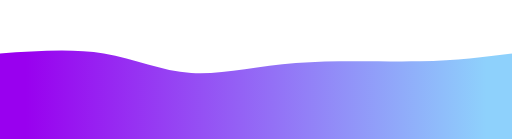
t = 0.00 s
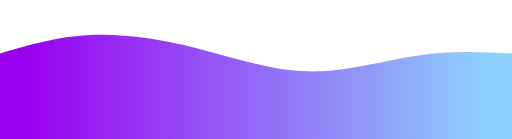
t = 0.75 s
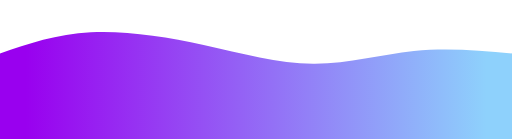
t = 1.25 s
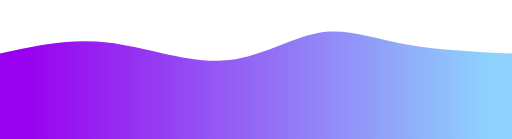
t = 2.00 s
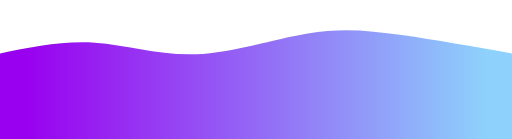
t = 2.75 s
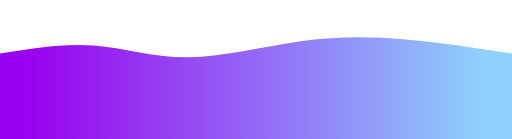
t = 3.25 s

The animated SVG that drew these frames (rendered in a browser with its animation timeline set to each time). Animation: 1 CSS @keyframes rule; one cycle of 4.00 s, repeats indefinitely.

<svg width="100%" height="100%" id="svg" viewBox="0 0 1440 390" xmlns="http://www.w3.org/2000/svg" class="transition duration-300 ease-in-out delay-150"><style>
  .path-0{
    animation:pathAnim-0 4s;
    animation-timing-function: linear;
    animation-iteration-count: infinite;
  }
  @keyframes pathAnim-0{
    0%{
      d: path("M 0,400 L 0,150 C 102.09569377990434,142.92822966507177 204.19138755980867,135.85645933014354 292,150 C 379.8086124401913,164.14354066985646 453.33014354066984,199.5023923444976 538,205 C 622.6698564593302,210.4976076555024 718.4880382775121,186.13397129186603 832,177 C 945.5119617224879,167.86602870813397 1076.7177033492821,173.9617224880383 1181,172 C 1285.2822966507179,170.0382775119617 1362.641148325359,160.01913875598086 1440,150 L 1440,400 L 0,400 Z");
    }
    25%{
      d: path("M 0,400 L 0,150 C 73.54066985645932,120.84210526315789 147.08133971291863,91.6842105263158 240,81 C 332.91866028708137,70.3157894736842 445.21531100478467,78.10526315789474 555,111 C 664.7846889952153,143.89473684210526 772.0574162679427,201.89473684210526 876,208 C 979.9425837320573,214.10526315789474 1080.5550239234449,168.31578947368422 1174,150 C 1267.4449760765551,131.68421052631578 1353.7224880382776,140.8421052631579 1440,150 L 1440,400 L 0,400 Z");
    }
    50%{
      d: path("M 0,400 L 0,150 C 97.63636363636365,128.555023923445 195.2727272727273,107.11004784688996 302,119 C 408.7272727272727,130.88995215311004 524.5454545454544,176.11483253588517 626,170 C 727.4545454545456,163.88516746411483 814.5454545454547,106.43062200956938 894,92 C 973.4545454545453,77.56937799043062 1045.2727272727273,106.16267942583733 1135,123 C 1224.7272727272727,139.83732057416267 1332.3636363636365,144.91866028708134 1440,150 L 1440,400 L 0,400 Z");
    }
    75%{
      d: path("M 0,400 L 0,150 C 85.27272727272728,132.92822966507177 170.54545454545456,115.85645933014355 255,120 C 339.45454545454544,124.14354066985645 423.0909090909091,149.50239234449762 527,146 C 630.9090909090909,142.49760765550238 755.090909090909,110.13397129186603 856,94 C 956.909090909091,77.86602870813397 1034.5454545454545,77.96172248803829 1128,90 C 1221.4545454545455,102.03827751196171 1330.7272727272727,126.01913875598086 1440,150 L 1440,400 L 0,400 Z");
    }
    100%{
      d: path("M 0,400 L 0,150 C 102.09569377990434,142.92822966507177 204.19138755980867,135.85645933014354 292,150 C 379.8086124401913,164.14354066985646 453.33014354066984,199.5023923444976 538,205 C 622.6698564593302,210.4976076555024 718.4880382775121,186.13397129186603 832,177 C 945.5119617224879,167.86602870813397 1076.7177033492821,173.9617224880383 1181,172 C 1285.2822966507179,170.0382775119617 1362.641148325359,160.01913875598086 1440,150 L 1440,400 L 0,400 Z");
    }
  }</style><defs><linearGradient id="gradient" x1="0%" y1="50%" x2="100%" y2="50%"><stop offset="5%" stop-color="#9900ef"></stop><stop offset="95%" stop-color="#8ed1fc"></stop></linearGradient></defs><path d="M 0,400 L 0,150 C 102.09569377990434,142.92822966507177 204.19138755980867,135.85645933014354 292,150 C 379.8086124401913,164.14354066985646 453.33014354066984,199.5023923444976 538,205 C 622.6698564593302,210.4976076555024 718.4880382775121,186.13397129186603 832,177 C 945.5119617224879,167.86602870813397 1076.7177033492821,173.9617224880383 1181,172 C 1285.2822966507179,170.0382775119617 1362.641148325359,160.01913875598086 1440,150 L 1440,400 L 0,400 Z" stroke="none" stroke-width="0" fill="url(#gradient)" fill-opacity="1" class="transition-all duration-300 ease-in-out delay-150 path-0"></path></svg>